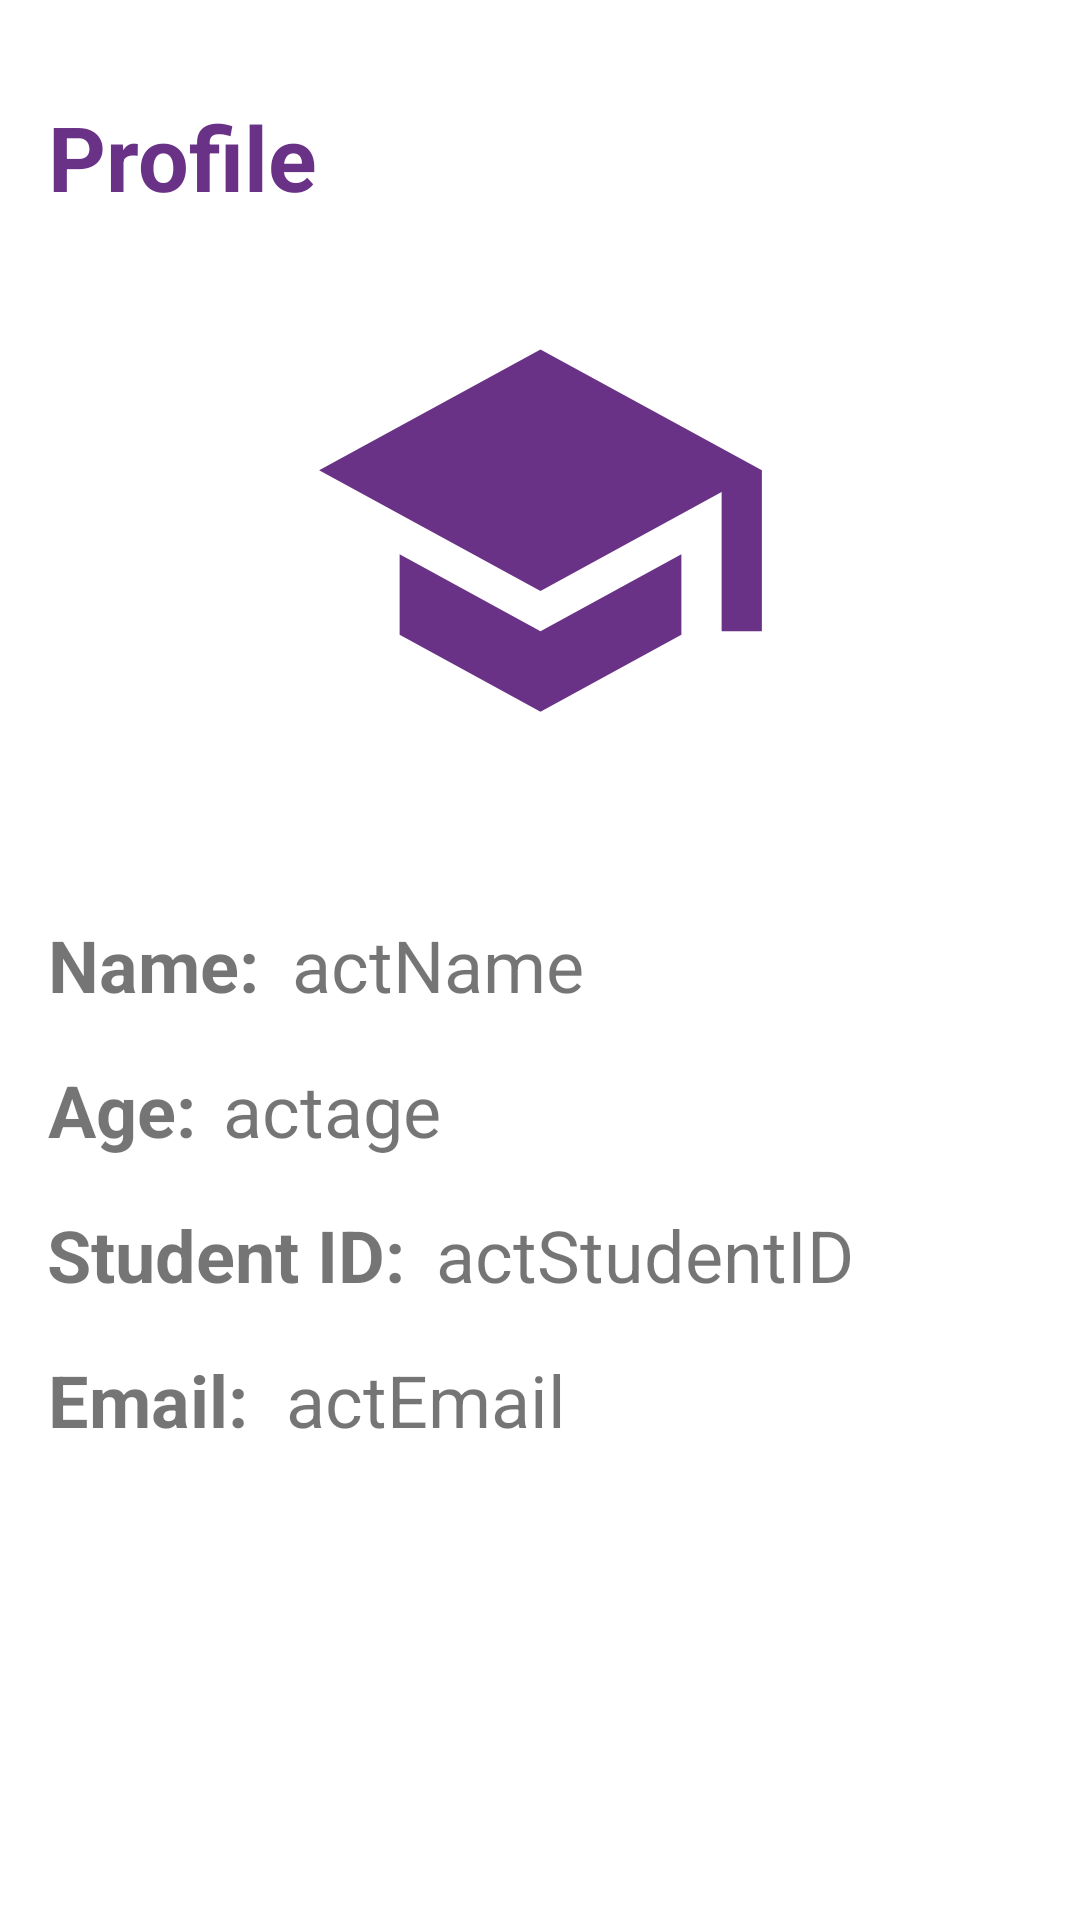

Here is an Android app screen rendered from its layout file. Give the layout XML and the strings, colors and styles it references.
<!-- AndroidManifest.xml: application theme Theme.ScheduLAB -->
<!-- res/layout/activity_student_default.xml -->
<?xml version="1.0" encoding="utf-8"?>
<androidx.constraintlayout.widget.ConstraintLayout xmlns:android="http://schemas.android.com/apk/res/android"
    xmlns:app="http://schemas.android.com/apk/res-auto"
    xmlns:tools="http://schemas.android.com/tools"
    android:id="@+id/student_default_layout"
    android:layout_width="match_parent"
    android:layout_height="match_parent"
    android:fitsSystemWindows="true"
    tools:context=".StudentDefault"
    tools:openDrawer="start">


    <TextView
        android:id="@+id/profile"
        android:layout_width="wrap_content"
        android:layout_height="wrap_content"
        android:layout_marginTop="32dp"
        android:text="Profile"
        android:textColor="#6A3286"
        android:textSize="30sp"
        android:textStyle="bold"
        app:layout_constraintEnd_toEndOf="parent"
        app:layout_constraintHorizontal_bias="0.059"
        app:layout_constraintStart_toStartOf="parent"
        app:layout_constraintTop_toTopOf="parent" />

    <TextView
        android:id="@+id/Name"
        android:layout_width="wrap_content"
        android:layout_height="wrap_content"
        android:layout_marginTop="48dp"
        android:text="Name:"
        android:textSize="24sp"
        android:textStyle="bold"
        app:layout_constraintEnd_toEndOf="parent"
        app:layout_constraintHorizontal_bias="0.055"
        app:layout_constraintStart_toStartOf="parent"
        app:layout_constraintTop_toBottomOf="@+id/imageView" />

    <TextView
        android:id="@+id/actName"
        android:layout_width="wrap_content"
        android:layout_height="wrap_content"
        android:layout_marginTop="48dp"
        android:text="actName"
        android:textSize="24sp"
        app:layout_constraintEnd_toEndOf="parent"
        app:layout_constraintHorizontal_bias="0.062"
        app:layout_constraintStart_toEndOf="@+id/Name"
        app:layout_constraintTop_toBottomOf="@+id/imageView" />

    <TextView
        android:id="@+id/textView10"
        android:layout_width="wrap_content"
        android:layout_height="wrap_content"
        android:layout_marginTop="16dp"
        android:text="Student ID:"
        android:textSize="24sp"
        android:textStyle="bold"
        app:layout_constraintEnd_toEndOf="parent"
        app:layout_constraintHorizontal_bias="0.065"
        app:layout_constraintStart_toStartOf="parent"
        app:layout_constraintTop_toBottomOf="@+id/Age" />

    <TextView
        android:id="@+id/textView11"
        android:layout_width="wrap_content"
        android:layout_height="wrap_content"
        android:layout_marginTop="16dp"
        android:text="Email:"
        android:textSize="24sp"
        android:textStyle="bold"
        app:layout_constraintEnd_toEndOf="parent"
        app:layout_constraintHorizontal_bias="0.055"
        app:layout_constraintStart_toStartOf="parent"
        app:layout_constraintTop_toBottomOf="@+id/textView10" />

    <TextView
        android:id="@+id/actEmail"
        android:layout_width="wrap_content"
        android:layout_height="wrap_content"
        android:layout_marginTop="16dp"
        android:text="actEmail"
        android:textSize="24sp"
        app:layout_constraintEnd_toEndOf="parent"
        app:layout_constraintHorizontal_bias="0.068"
        app:layout_constraintStart_toEndOf="@+id/textView11"
        app:layout_constraintTop_toBottomOf="@+id/actStudentID" />

    <TextView
        android:id="@+id/actStudentID"
        android:layout_width="wrap_content"
        android:layout_height="wrap_content"
        android:layout_marginTop="16dp"
        android:text="actStudentID"
        android:textSize="24sp"
        app:layout_constraintEnd_toEndOf="parent"
        app:layout_constraintHorizontal_bias="0.119"
        app:layout_constraintStart_toEndOf="@+id/textView10"
        app:layout_constraintTop_toBottomOf="@+id/actAge" />

    <TextView
        android:id="@+id/Age"
        android:layout_width="wrap_content"
        android:layout_height="wrap_content"
        android:layout_marginTop="16dp"
        android:text="Age:"
        android:textSize="24sp"
        android:textStyle="bold"
        app:layout_constraintEnd_toEndOf="parent"
        app:layout_constraintHorizontal_bias="0.052"
        app:layout_constraintStart_toStartOf="parent"
        app:layout_constraintTop_toBottomOf="@+id/Name" />

    <TextView
        android:id="@+id/actAge"
        android:layout_width="wrap_content"
        android:layout_height="wrap_content"
        android:layout_marginTop="16dp"
        android:text="actage"
        android:textSize="24sp"
        app:layout_constraintEnd_toEndOf="parent"
        app:layout_constraintHorizontal_bias="0.04"
        app:layout_constraintStart_toEndOf="@+id/Age"
        app:layout_constraintTop_toBottomOf="@+id/actName" />

    <ImageView
        android:id="@+id/imageView"
        android:layout_width="183dp"
        android:layout_height="161dp"
        android:layout_marginTop="24dp"
        app:layout_constraintEnd_toEndOf="parent"
        app:layout_constraintStart_toStartOf="parent"
        app:layout_constraintTop_toBottomOf="@+id/profile"
        app:srcCompat="@drawable/ic_baseline_school_24"
        app:tint = "#6A3286"/>

</androidx.constraintlayout.widget.ConstraintLayout>
<!-- resources referenced by this layout -->
<resources>
  <!-- drawable ic_baseline_school_24 (drawable) -->
  <vector android:height="24dp" android:tint="#9C27B0"
      android:viewportHeight="24" android:viewportWidth="24"
      android:width="24dp" xmlns:android="http://schemas.android.com/apk/res/android">
      <path android:fillColor="@android:color/white" android:pathData="M5,13.18v4L12,21l7,-3.82v-4L12,17l-7,-3.82zM12,3L1,9l11,6 9,-4.91V17h2V9L12,3z"/>
  </vector>
  <style name="Theme.ScheduLAB" parent="Theme.MaterialComponents.DayNight.NoActionBar">
          
          <item name="colorPrimary">@color/purple_500</item>
          <item name="colorPrimaryVariant">@color/purple_500</item>
          <item name="colorOnPrimary">@color/white</item>
          
          <item name="colorSecondary">@color/teal_200</item>
          <item name="colorSecondaryVariant">@color/teal_700</item>
          <item name="colorOnSecondary">@color/black</item>
          
          <item name="android:statusBarColor">?attr/colorPrimaryVariant</item>
          
      </style>
  <!-- not gathered from this repository: default colours our renderer supplied (Android Studio template values) -->
  <color name="purple_500">#FF6200EE</color>
  <color name="teal_200">#FF03DAC5</color>
  <color name="teal_700">#FF018786</color>
  <color name="black">#FF000000</color>
  <color name="white">#FFFFFFFF</color>
</resources>
